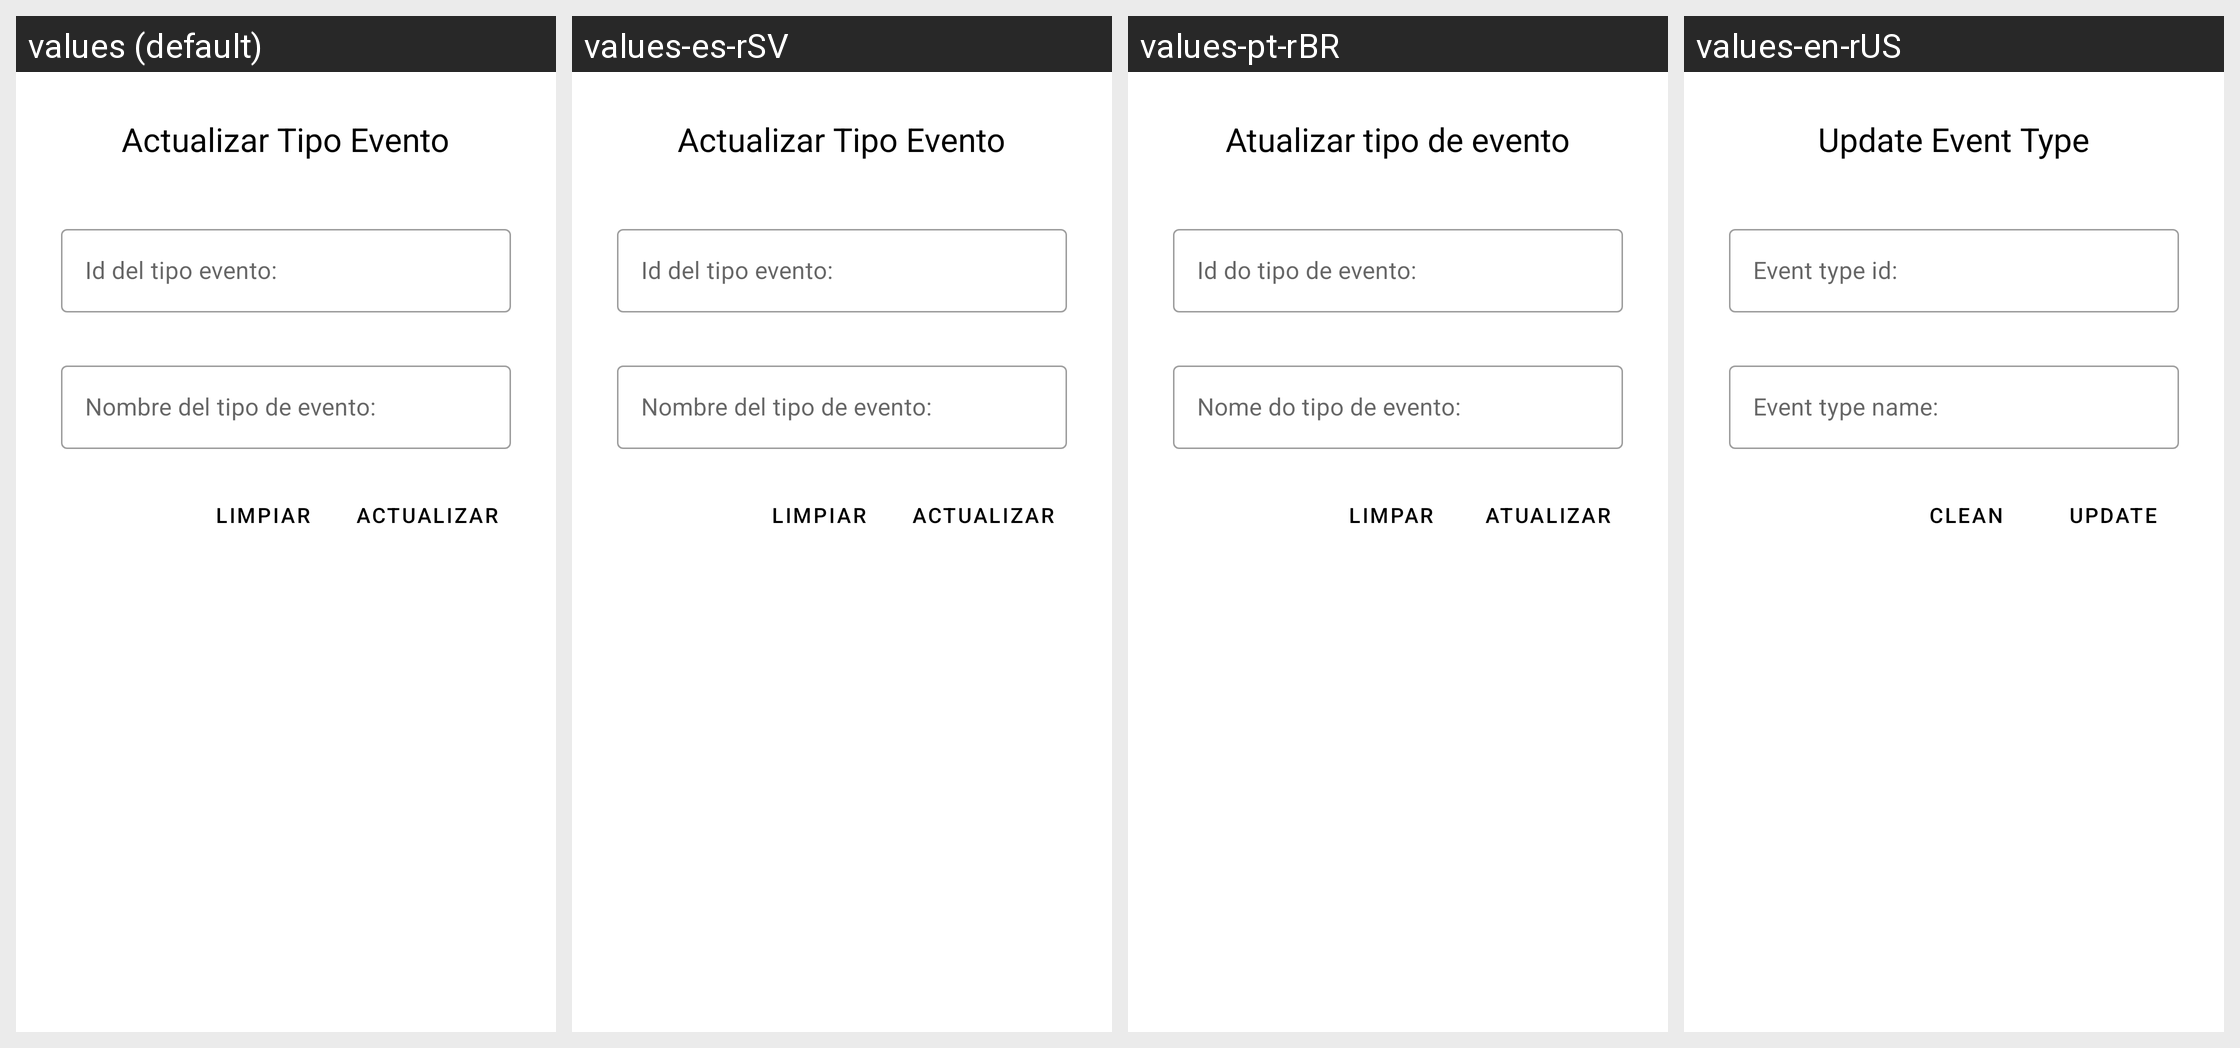

For this localized Android screen grid, give each drawn string resource with its value in every locale shown.
Android screen res/layout/activity_tipo_evento_actualizar.xml rendered under 4 locales, left to right: values (default), values-es-rSV, values-pt-rBR, values-en-rUS. Device: Nexus 5 (rendered at 1080×1920; each locale shown at half size, 540×960, under a caption strip naming it); theme Theme.PolideportivoUES.
Strings drawn on this screen, with the default value and each locale's value (text and hints the layout hard-codes, and strings that could not be matched under every locale, appear in the picture but are not listed):

titulo_tipo_evento_actualizar
  values: Actualizar Tipo Evento
  values-es-rSV: Actualizar Tipo Evento
  values-pt-rBR: Atualizar tipo de evento
  values-en-rUS: Update Event Type

idTipoEvento
  values: Id del tipo evento:
  values-es-rSV: Id del tipo evento:
  values-pt-rBR: Id do tipo de evento:
  values-en-rUS: Event type id:

NomTipoEvento
  values: Nombre del tipo de evento:
  values-es-rSV: Nombre del tipo de evento:
  values-pt-rBR: Nome do tipo de evento:
  values-en-rUS: Event type name:

btnLimpiar
  values: Limpiar
  values-es-rSV: Limpiar
  values-pt-rBR: Limpar
  values-en-rUS: Clean

botonActualizar
  values: Actualizar
  values-es-rSV: Actualizar
  values-pt-rBR: Atualizar
  values-en-rUS: Update
